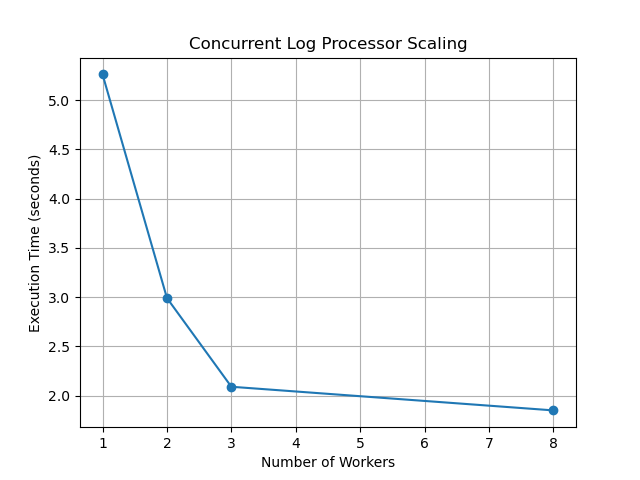

Values plotted in this chart, from the file beside it:
workers, time
1, 5.26
2, 2.99
3, 2.09
8, 1.85
